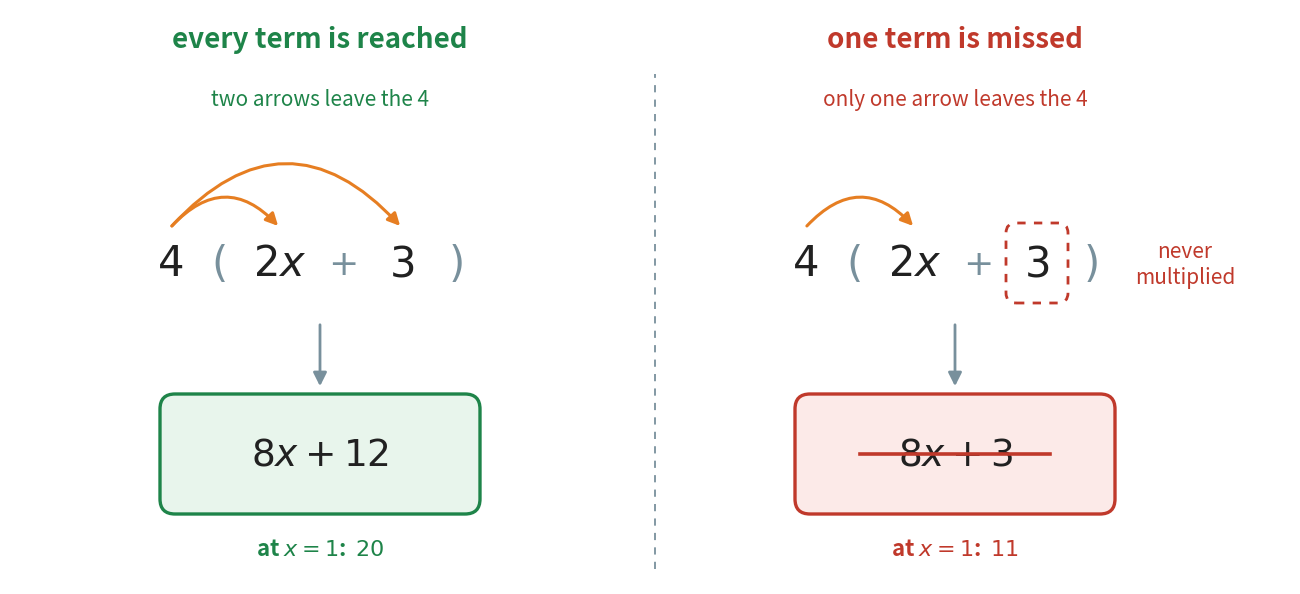

Write the Python code that produced this figure. (Note: this script raises an exception after producing the figure.)
"""Figure 4 - the multiplier has to reach every term inside the bracket.

Left, in green: two arrows leave the 4, one for each term, and the answer has
two products in it.

Right, in red: only one arrow leaves the 4. The 3 is never multiplied, so it
walks out of the bracket unchanged and the answer is wrong. The check at
x = 1 is printed under both, because the two answers differ by 9 there.

Vertical plan (y, from the top):
    5.45  the two headings
    4.85  the note about the arrows
    4.05  the top of the curved arrows (rad 0.55 over a 1.05 span)
    3.20  the expression itself
    2.20  the arrow down to the answer
    1.30  the answer card
    0.35  the check at x = 1

The terms of the expression are drawn as separate pieces at fixed offsets, so
the arrows and the dashed ring can aim at one piece. The offsets leave 0.35 of
clear space around the 3, which is what the ring needs.

Run with:  python figures/fig_04_reaching_every_term.py
"""

import matplotlib
matplotlib.use("Agg")
import matplotlib.pyplot as plt
from matplotlib.patches import FancyBboxPatch, FancyArrowPatch
from pathlib import Path

ORANGE = "#E67E22"        # the multiplying that the rule performs
GREEN = "#1E8449"
RED = "#C0392B"
GREY = "#78909C"
INK = "#212121"
TINT_GREEN = "#E8F5EC"
TINT_RED = "#FCEAE8"

W, H = 12.80, 5.75
fig, ax = plt.subplots(figsize=(W, H))
ax.set_position([0, 0, 1, 1])
ax.axis("off")
ax.set_xlim(0, W)
ax.set_ylim(0, H)

Y_EXPR = 3.20
Y_ANS = 1.30

# offsets of the six pieces of "4 ( 2x + 3 )" from the centre of a panel
DX_FOUR, DX_OPEN, DX_TERM, DX_PLUS, DX_THREE, DX_CLOSE = (
    -1.50, -1.02, -0.40, 0.22, 0.82, 1.35)


def reach(cx, x_to):
    """A curved arrow from the multiplier up and over to one term."""
    ax.add_patch(FancyArrowPatch((cx + DX_FOUR, Y_EXPR + 0.36),
                                 (cx + x_to, Y_EXPR + 0.36),
                                 connectionstyle="arc3,rad=-0.55",
                                 arrowstyle="-|>", mutation_scale=18,
                                 linewidth=2.2, color=ORANGE, zorder=4))


def half(cx, heading, colour, tint, answer, check, note):
    ax.text(cx, 5.45, heading, ha="center", va="center", fontsize=20,
            color=colour, fontweight="bold")
    ax.text(cx, 4.85, note, ha="center", va="center", fontsize=15,
            color=colour)

    for dx, txt, size, col in ((DX_FOUR, r"$4$", 30, INK),
                               (DX_OPEN, r"$($", 30, GREY),
                               (DX_TERM, r"$2x$", 30, INK),
                               (DX_PLUS, r"$+$", 26, GREY),
                               (DX_THREE, r"$3$", 30, INK),
                               (DX_CLOSE, r"$)$", 30, GREY)):
        ax.text(cx + dx, Y_EXPR, txt, ha="center", va="center", fontsize=size,
                color=col, zorder=3)

    ax.add_patch(FancyArrowPatch((cx, Y_EXPR - 0.58), (cx, Y_ANS + 0.65),
                                 arrowstyle="-|>", mutation_scale=20,
                                 linewidth=2.0, color=GREY, zorder=2))
    ax.add_patch(FancyBboxPatch((cx - 1.55, Y_ANS - 0.55), 3.10, 1.10,
                                boxstyle="round,pad=0.05,rounding_size=0.15",
                                facecolor=tint, edgecolor=colour,
                                linewidth=2.4, zorder=3))
    ax.text(cx, Y_ANS, answer, ha="center", va="center", fontsize=27,
            color=INK, zorder=4)
    ax.text(cx, 0.35, check, ha="center", va="center", fontsize=16,
            color=colour, fontweight="bold")


# --------------------------------------------------------------- done right
LEFT = 3.10
half(LEFT, "every term is reached", GREEN, TINT_GREEN, r"$8x + 12$",
     r"at $x = 1$:  $20$", "two arrows leave the 4")
reach(LEFT, DX_TERM)
reach(LEFT, DX_THREE)

ax.plot([6.45, 6.45], [0.15, 5.10], color=GREY, linewidth=1.3,
        linestyle=(0, (4, 4)), zorder=1)

# --------------------------------------------------------------- done wrong
RIGHT = 9.45
half(RIGHT, "one term is missed", RED, TINT_RED, r"$8x + 3$",
     r"at $x = 1$:  $11$", "only one arrow leaves the 4")
reach(RIGHT, DX_TERM)

# a dashed ring round the term that was never multiplied
ax.add_patch(FancyBboxPatch((RIGHT + DX_THREE - 0.28, Y_EXPR - 0.36),
                            0.56, 0.74,
                            boxstyle="round,pad=0.03,rounding_size=0.10",
                            facecolor="none", edgecolor=RED, linewidth=2.0,
                            linestyle=(0, (3, 3)), zorder=4))
# the stroke across the wrong answer, matched to the width of that answer
ax.plot([RIGHT - 0.95, RIGHT + 0.95], [Y_ANS, Y_ANS], color=RED,
        linewidth=2.6, zorder=5)
ax.text(RIGHT + 2.30, Y_EXPR, "never\nmultiplied", ha="center", va="center",
        fontsize=15, color=RED, style="italic")

out = Path(__file__).resolve().parent.parent / "assets"
out.mkdir(exist_ok=True)
fig.savefig(out / "fig_04_reaching_every_term.png", dpi=170,
            facecolor="white", bbox_inches="tight")
print("saved", out / "fig_04_reaching_every_term.png")
